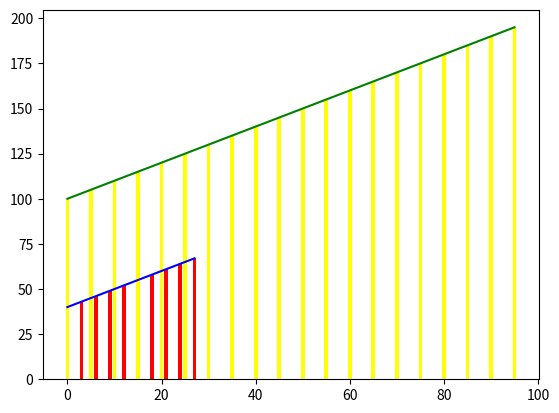

The matplotlib source for this figure:
#! / usr/bin/env/python3

import matplotlib.pyplot as draw

x=range(0,100)[::5]
y=range(100,200)[::5]

x1=range(0,30)[::3]
y1=range(40,70)[::3]


draw.plot(x,y,color='green')
draw.plot(x1,y1, color='blue')
draw.bar(x1,y1, color='red')
draw.bar(x,y,color='yellow')
draw.show()


